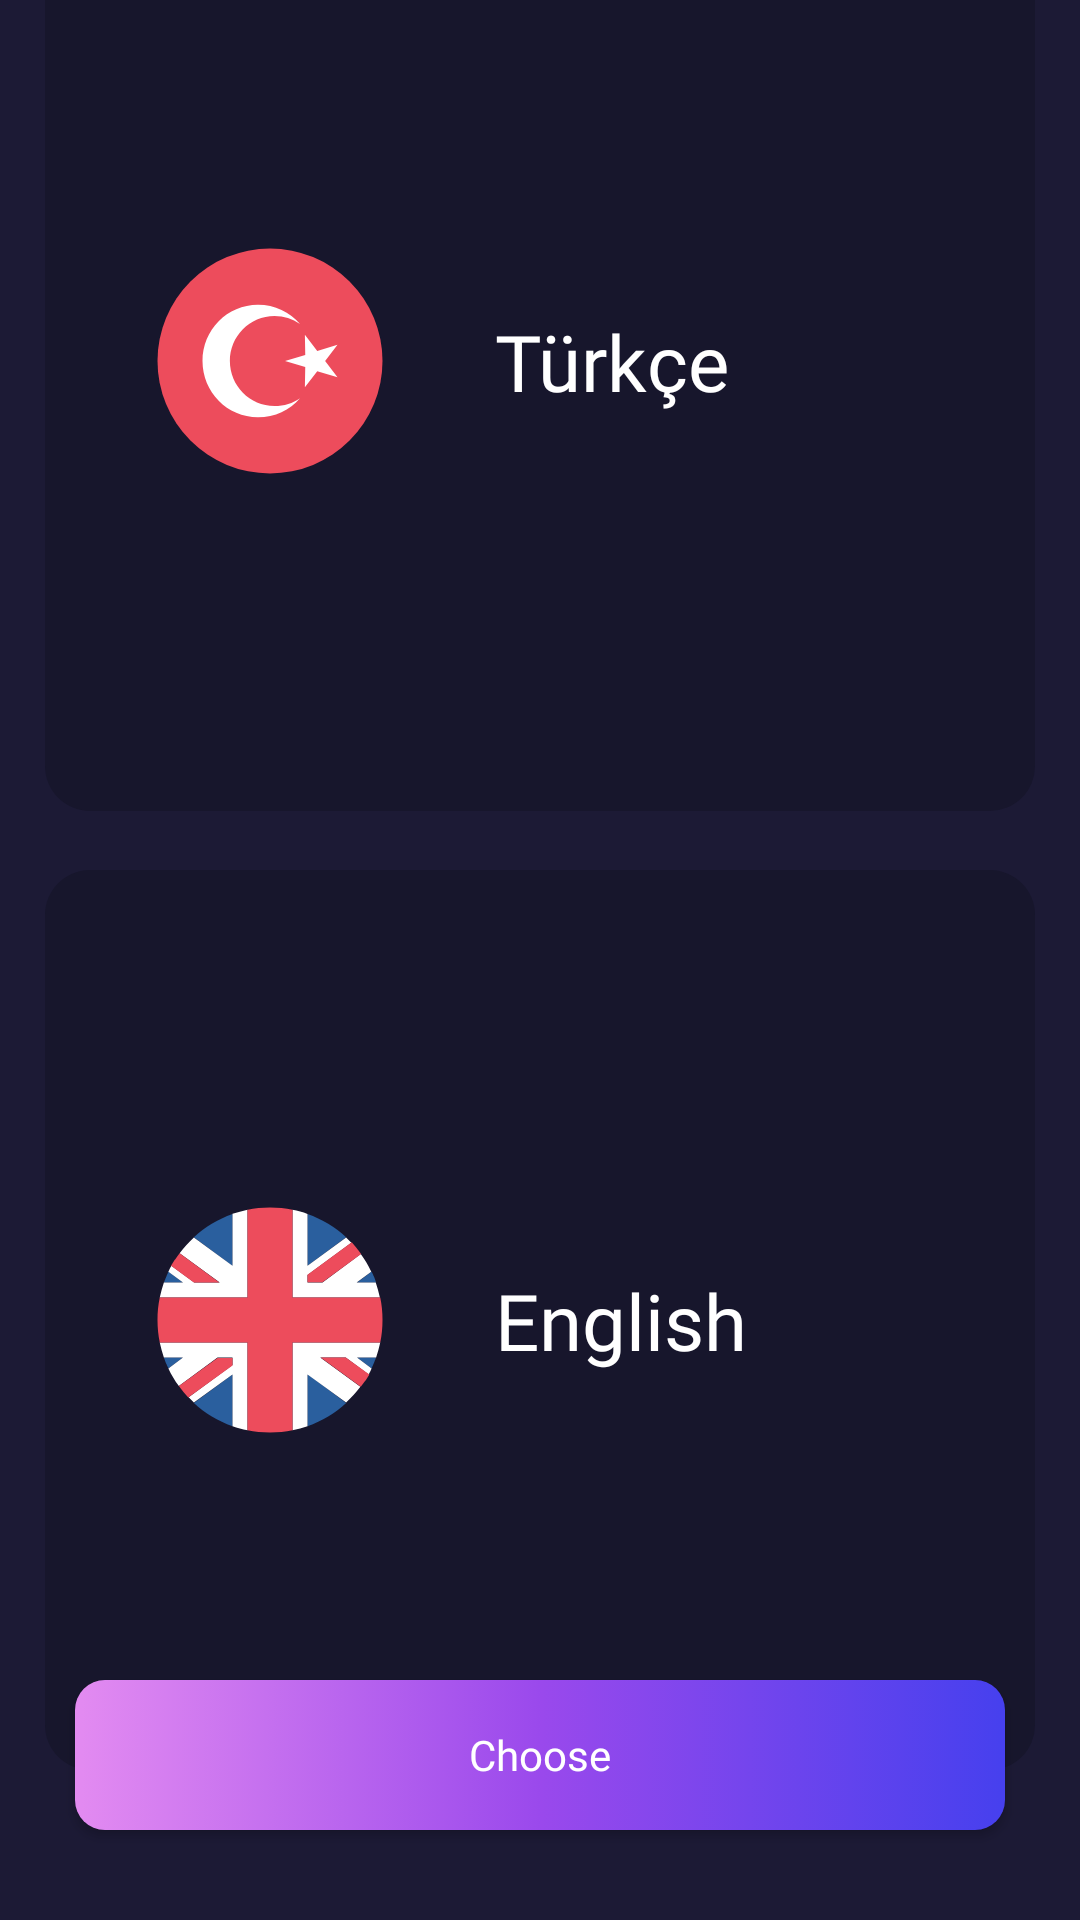

Here is an Android app screen rendered from its layout file. Give the layout XML and the strings, colors and styles it references.
<!-- AndroidManifest.xml: application theme Theme.HoroscopeApp -->
<!-- res/layout/fragment_language.xml -->
<?xml version="1.0" encoding="utf-8"?>
<layout xmlns:android="http://schemas.android.com/apk/res/android"
    xmlns:app="http://schemas.android.com/apk/res-auto"
    xmlns:tools="http://schemas.android.com/tools">

    <data>

    </data>

    <androidx.constraintlayout.widget.ConstraintLayout
        android:layout_width="match_parent"
        android:layout_height="match_parent"
        android:background="@color/app_color"
        tools:context=".ui.language.LanguageFragment">

        <androidx.constraintlayout.widget.ConstraintLayout
            android:id="@+id/cl_turkish_flag"
            android:layout_width="match_parent"
            android:layout_height="300dp"
            android:layout_marginHorizontal="15dp"
            android:background="@drawable/bg_item_other_horoscope"
            app:layout_constraintBottom_toTopOf="@+id/cl_usa_flag"
            app:layout_constraintDimensionRatio="1:1"
            app:layout_constraintTop_toTopOf="parent"
            app:layout_constraintVertical_chainStyle="packed">

            <com.google.android.material.imageview.ShapeableImageView
                android:id="@+id/iv_turkish_flag"
                android:layout_width="80dp"
                android:layout_height="80dp"
                android:layout_marginStart="35dp"
                android:scaleType="fitXY"
                android:src="@drawable/ic_flag_turkey"
                app:layout_constraintBottom_toBottomOf="parent"
                app:layout_constraintDimensionRatio="1:1"
                app:layout_constraintStart_toStartOf="parent"
                app:layout_constraintTop_toTopOf="parent"
                app:shapeAppearanceOverlay="@style/roundedImageViewRounded" />

            <androidx.appcompat.widget.AppCompatTextView
                android:layout_width="wrap_content"
                android:layout_height="wrap_content"
                android:layout_marginStart="35dp"
                android:fontFamily="@font/poppins_regular"
                android:text="Türkçe"
                android:textColor="@android:color/white"
                android:textSize="26sp"
                app:layout_constraintBottom_toBottomOf="@id/iv_turkish_flag"
                app:layout_constraintStart_toEndOf="@id/iv_turkish_flag"
                app:layout_constraintTop_toTopOf="@id/iv_turkish_flag" />
        </androidx.constraintlayout.widget.ConstraintLayout>

        <androidx.constraintlayout.widget.ConstraintLayout
            android:id="@+id/cl_usa_flag"
            android:layout_width="match_parent"
            android:layout_height="300dp"
            android:layout_marginHorizontal="15dp"
            android:layout_marginTop="20dp"
            android:background="@drawable/bg_item_other_horoscope"
            app:layout_constraintBottom_toTopOf="@id/btn_language"
            app:layout_constraintDimensionRatio="1:1"
            app:layout_constraintTop_toBottomOf="@id/cl_turkish_flag">

            <com.google.android.material.imageview.ShapeableImageView
                android:id="@+id/iv_usa_flag"
                android:layout_width="80dp"
                android:layout_height="80dp"
                android:layout_marginStart="35dp"
                android:adjustViewBounds="true"
                android:scaleType="fitXY"
                android:src="@drawable/ic_usa_flag"
                app:layout_constraintBottom_toBottomOf="parent"
                app:layout_constraintDimensionRatio="1:1"
                app:layout_constraintStart_toStartOf="parent"
                app:layout_constraintTop_toTopOf="parent"
                app:shapeAppearanceOverlay="@style/roundedImageViewRounded" />

            <androidx.appcompat.widget.AppCompatTextView
                android:layout_width="wrap_content"
                android:layout_height="wrap_content"
                android:layout_marginStart="35dp"
                android:fontFamily="@font/poppins_regular"
                android:text="English"
                android:textColor="@android:color/white"
                android:textSize="26sp"
                app:layout_constraintBottom_toBottomOf="@id/iv_usa_flag"
                app:layout_constraintStart_toEndOf="@id/iv_usa_flag"
                app:layout_constraintTop_toTopOf="@id/iv_usa_flag" />
        </androidx.constraintlayout.widget.ConstraintLayout>


        <androidx.appcompat.widget.AppCompatButton
            android:id="@+id/btn_language"
            android:layout_width="match_parent"
            android:layout_height="50dp"
            android:layout_marginHorizontal="25dp"
            android:layout_marginBottom="30dp"
            android:background="@drawable/bg_personal_detail_button"
            android:fontFamily="@font/poppins_regular"
            android:text="@string/choose"
            android:textAllCaps="false"
            android:textColor="@android:color/white"
            android:textSize="14sp"
            app:layout_constraintBottom_toBottomOf="parent" />

    </androidx.constraintlayout.widget.ConstraintLayout>
</layout>
<!-- resources referenced by this layout -->
<resources>
  <color name="app_color">#1C1A35</color>
  <!-- drawable bg_item_other_horoscope (drawable) -->
  <?xml version="1.0" encoding="utf-8"?>
  <selector xmlns:android="http://schemas.android.com/apk/res/android">
      <item android:state_selected="false">
          <shape android:shape="rectangle">
              <corners android:radius="15dp" />
              <solid android:color="#17162C" />
          </shape>
      </item>
  
      <item android:state_selected="true">
          <shape android:shape="rectangle">
              <corners android:radius="15dp" />
              <stroke android:width="2dp" android:color="#4640EE" />
              <solid android:color="#17162C" />
          </shape>
      </item>
  </selector>
  <!-- drawable bg_personal_detail_button (drawable) -->
  <?xml version="1.0" encoding="utf-8"?>
  <selector xmlns:android="http://schemas.android.com/apk/res/android">
      <item>
          <shape>
              <gradient android:angle="180" android:startColor="#4640EE" android:centerColor="#9A49EC" android:endColor="#E38BF1" android:type="linear" />
              <corners android:radius="10dp" />
          </shape>
      </item>
  </selector>
  <!-- drawable ic_flag_turkey (drawable) -->
  <vector xmlns:android="http://schemas.android.com/apk/res/android"
      android:width="800dp"
      android:height="800dp"
      android:viewportWidth="64"
      android:viewportHeight="64">
    <path
        android:pathData="M32,32m-30,0a30,30 0,1 1,60 0a30,30 0,1 1,-60 0"
        android:fillColor="#ed4c5c"/>
    <path
        android:pathData="M41.3,39l0.1,-5.4L36,32l5.4,-1.6l-0.1,-5.4l3.3,4.3l5.4,-1.6l-3.3,4.3l3.3,4.3l-5.4,-1.6z"
        android:fillColor="#ffffff"/>
    <path
        android:pathData="M33.2,44c-6.6,0 -11.9,-5.4 -11.9,-12s5.3,-12 11.9,-12c2.5,0 4.8,0.8 6.8,2.1C37.3,19 33.3,17 28.8,17C20.6,17 14,23.7 14,32s6.6,15 14.8,15c4.5,0 8.5,-2 11.2,-5.1c-1.9,1.3 -4.2,2.1 -6.8,2.1"
        android:fillColor="#ffffff"/>
  </vector>
  <!-- drawable ic_usa_flag: vector/xml drawable (drawable, 2925 chars, omitted) -->
  <string name="choose">Choose</string>
  <style name="roundedImageViewRounded">
          <item name="cornerFamily">rounded</item>
          <item name="cornerSize">50%</item>
      </style>
  <style name="Theme.HoroscopeApp" parent="Theme.MaterialComponents.DayNight.NoActionBar">
          
          <item name="colorPrimary">@color/purple_500</item>
          <item name="colorPrimaryVariant">@color/purple_700</item>
          <item name="colorOnPrimary">@color/white</item>
          
          <item name="colorSecondary">@color/teal_200</item>
          <item name="colorSecondaryVariant">@color/teal_700</item>
          <item name="colorOnSecondary">@color/black</item>
          
          <item name="android:statusBarColor" tools:targetApi="l">@android:color/transparent</item>
          
          <item name="android:windowIsTranslucent">true</item>
      </style>
  <color name="purple_500">#FF6200EE</color>
  <color name="purple_700">#FF3700B3</color>
  <color name="white">#FFFFFFFF</color>
  <color name="teal_200">#FF03DAC5</color>
  <color name="teal_700">#FF018786</color>
  <color name="black">#FF000000</color>
</resources>
